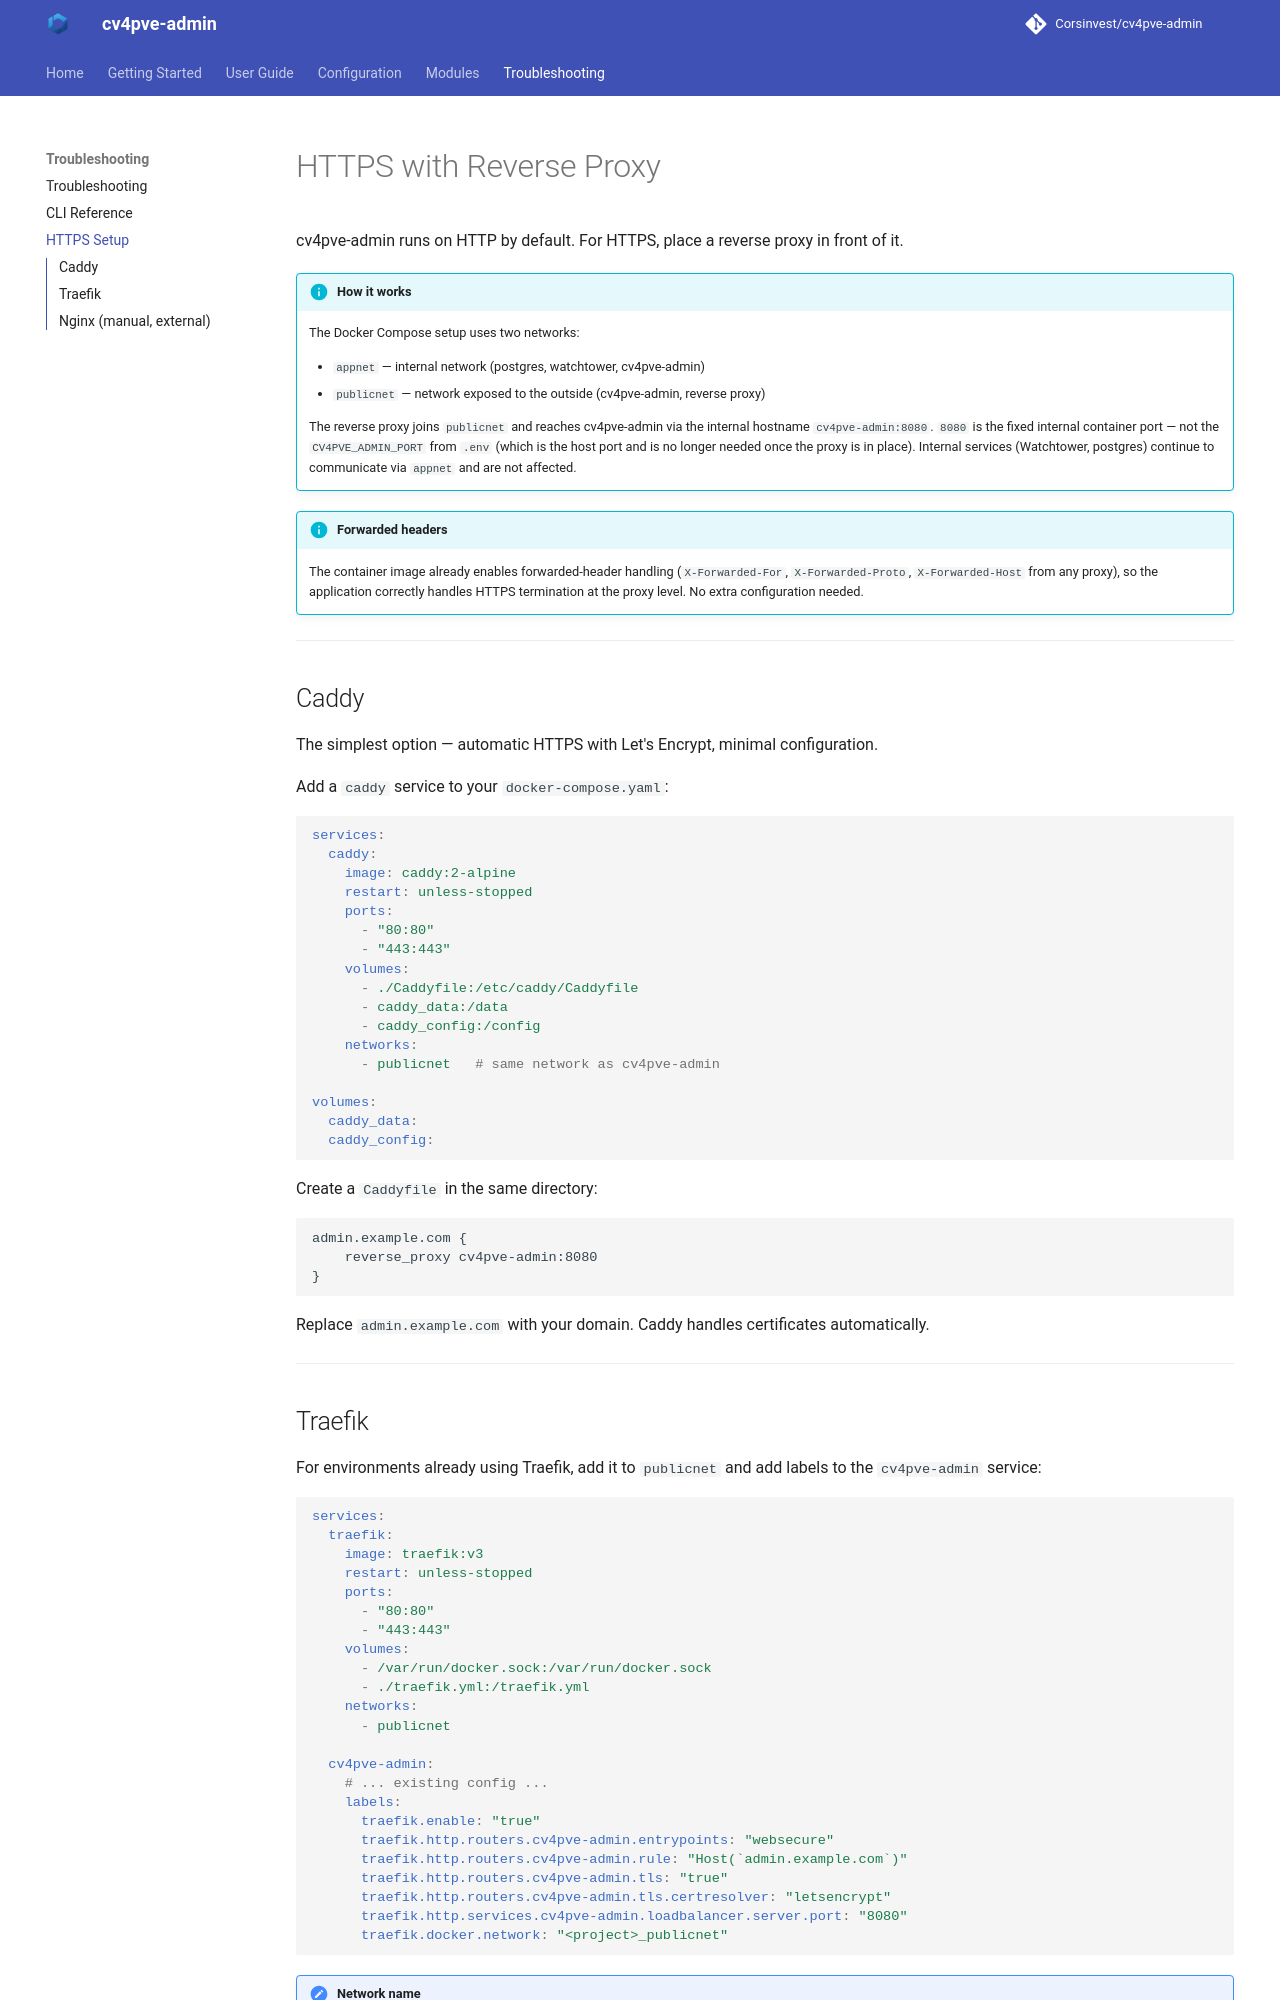

repository: Corsinvest/cv4pve-admin · page: https/index.html · generator: mkdocs

# HTTPS with Reverse Proxy

cv4pve-admin runs on HTTP by default. For HTTPS, place a reverse proxy in front of it.

!!! info "How it works"
    The Docker Compose setup uses two networks:

    - `appnet` — internal network (postgres, watchtower, cv4pve-admin)
    - `publicnet` — network exposed to the outside (cv4pve-admin, reverse proxy)

    The reverse proxy joins `publicnet` and reaches cv4pve-admin via the internal hostname `cv4pve-admin:8080`.
    `8080` is the fixed internal container port — not the `CV4PVE_ADMIN_PORT` from `.env` (which is the host port and is no longer needed once the proxy is in place).
    Internal services (Watchtower, postgres) continue to communicate via `appnet` and are not affected.

!!! info "Forwarded headers"
    The container image already enables forwarded-header handling (`X-Forwarded-For`, `X-Forwarded-Proto`, `X-Forwarded-Host` from any proxy), so the application correctly handles HTTPS termination at the proxy level. No extra configuration needed.

---

## Caddy

The simplest option — automatic HTTPS with Let's Encrypt, minimal configuration.

Add a `caddy` service to your `docker-compose.yaml`:

```yaml
services:
  caddy:
    image: caddy:2-alpine
    restart: unless-stopped
    ports:
      - "80:80"
      - "443:443"
    volumes:
      - ./Caddyfile:/etc/caddy/Caddyfile
      - caddy_data:/data
      - caddy_config:/config
    networks:
      - publicnet   # same network as cv4pve-admin

volumes:
  caddy_data:
  caddy_config:
```

Create a `Caddyfile` in the same directory:

```
admin.example.com {
    reverse_proxy cv4pve-admin:8080
}
```

Replace `admin.example.com` with your domain. Caddy handles certificates automatically.

---
